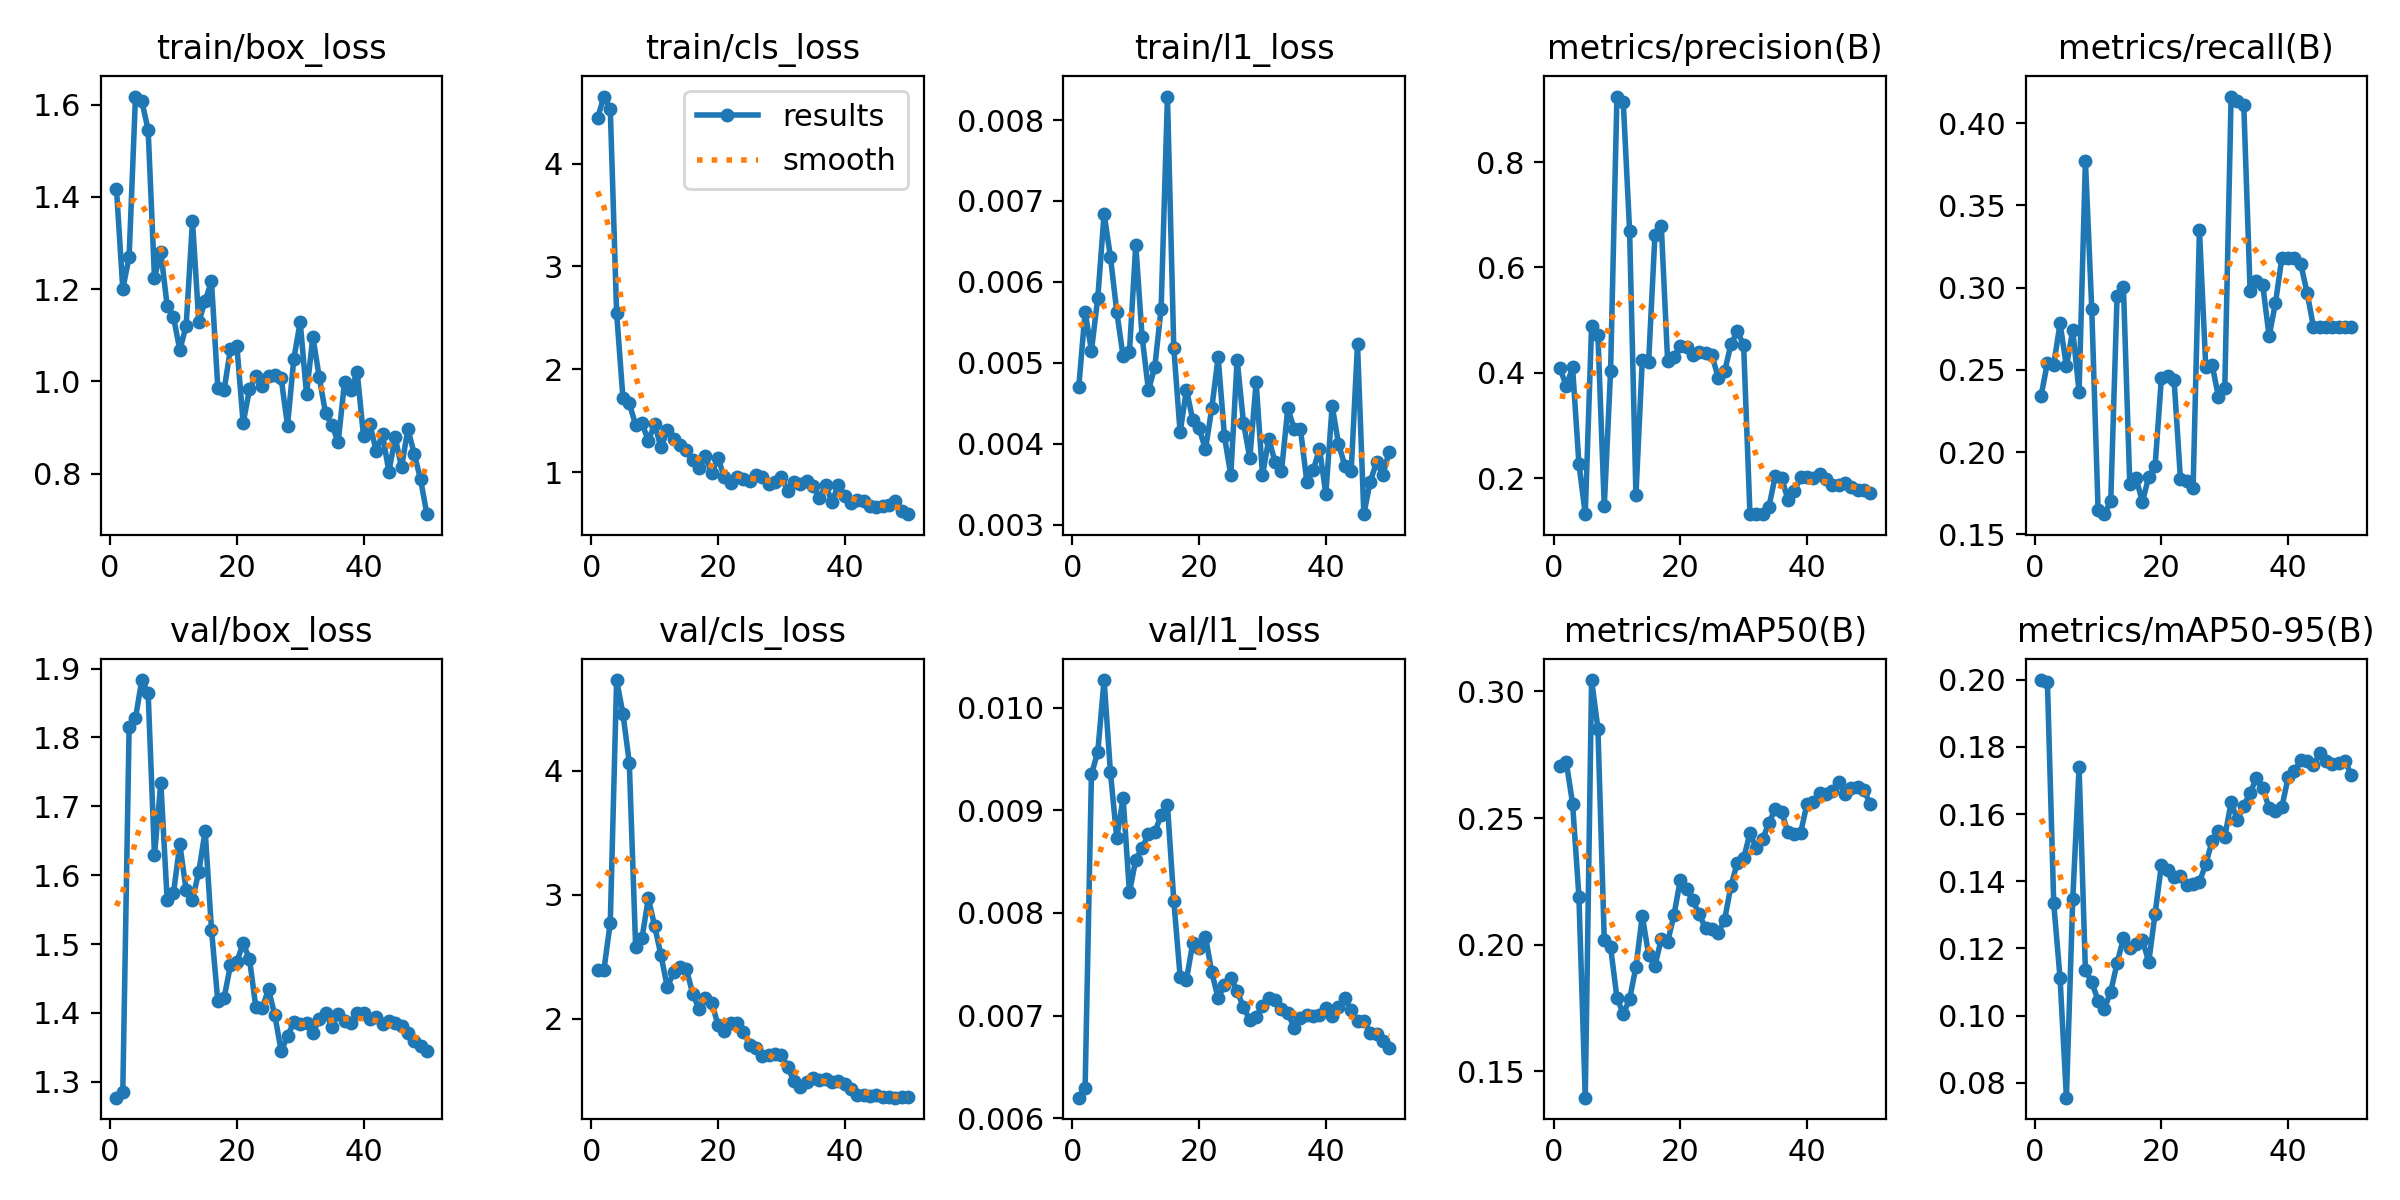

Values plotted in this chart, from the file beside it:
epoch, time, train/box_loss, train/cls_loss, train/l1_loss, metrics/precision(B), metrics/recall(B), metrics/mAP50(B), metrics/mAP50-95(B), val/box_loss, val/cls_loss, val/l1_loss, lr/pg0, lr/pg1, lr/pg2
1, 4.366, 1.417, 4.445, 0.0047, 0.4095, 0.2342, 0.2706, 0.1999, 1.277, 2.395, 0.0062, 0.0002083, 0.0002083, 0.0002083
2, 5.72, 1.2, 4.653, 0.00563, 0.3745, 0.2542, 0.272, 0.1994, 1.286, 2.397, 0.00629, 0.0006126, 0.0006126, 0.0006126
3, 6.949, 1.27, 4.533, 0.00515, 0.4101, 0.2532, 0.2557, 0.1334, 1.816, 2.776, 0.00935, 0.001, 0.001, 0.001
4, 8.206, 1.618, 2.55, 0.0058, 0.227, 0.2783, 0.219, 0.1111, 1.828, 4.73, 0.00957, 0.001176, 0.001176, 0.001176
5, 9.872, 1.608, 1.718, 0.00684, 0.1316, 0.2521, 0.1396, 0.07555, 1.883, 4.457, 0.01027, 0.001151, 0.001151, 0.001151
6, 11.83, 1.545, 1.668, 0.00631, 0.4885, 0.2739, 0.3045, 0.1346, 1.864, 4.065, 0.00937, 0.001126, 0.001126, 0.001126
7, 13.18, 1.225, 1.459, 0.00563, 0.4719, 0.2367, 0.2853, 0.174, 1.629, 2.583, 0.00873, 0.001102, 0.001102, 0.001102
8, 14.47, 1.281, 1.476, 0.00508, 0.1462, 0.3771, 0.2019, 0.1134, 1.734, 2.649, 0.00912, 0.001077, 0.001077, 0.001077
9, 15.7, 1.164, 1.305, 0.00513, 0.4038, 0.2872, 0.199, 0.11, 1.564, 2.973, 0.0082, 0.001052, 0.001052, 0.001052
10, 16.94, 1.14, 1.465, 0.00646, 0.9245, 0.1649, 0.1791, 0.1044, 1.574, 2.75, 0.00852, 0.001027, 0.001027, 0.001027
11, 18.12, 1.068, 1.239, 0.00532, 0.9148, 0.1622, 0.1727, 0.1021, 1.645, 2.513, 0.00863, 0.001002, 0.001002, 0.001002
12, 19.35, 1.12, 1.405, 0.00466, 0.6692, 0.1702, 0.1785, 0.1072, 1.578, 2.257, 0.00877, 0.0009778, 0.0009778, 0.0009778
13, 20.53, 1.347, 1.318, 0.00495, 0.1678, 0.2952, 0.1912, 0.1156, 1.565, 2.375, 0.00879, 0.000953, 0.000953, 0.000953
14, 22.55, 1.129, 1.267, 0.00567, 0.4239, 0.3005, 0.2114, 0.123, 1.605, 2.42, 0.00895, 0.0009283, 0.0009283, 0.0009283
15, 25.23, 1.175, 1.214, 0.00829, 0.4202, 0.1809, 0.1961, 0.12, 1.664, 2.405, 0.00905, 0.0009035, 0.0009035, 0.0009035
16, 26.61, 1.217, 1.114, 0.00518, 0.6614, 0.1841, 0.1917, 0.1215, 1.521, 2.205, 0.00812, 0.0008787, 0.0008787, 0.0008787
17, 27.83, 0.9853, 1.036, 0.00414, 0.6796, 0.1697, 0.2023, 0.1225, 1.417, 2.08, 0.00738, 0.000854, 0.000854, 0.000854
18, 29.09, 0.9821, 1.154, 0.00467, 0.423, 0.1851, 0.201, 0.116, 1.422, 2.168, 0.00735, 0.0008293, 0.0008293, 0.0008293
19, 30.31, 1.071, 0.9878, 0.00429, 0.4295, 0.1915, 0.2117, 0.1304, 1.47, 2.132, 0.00771, 0.0008045, 0.0008045, 0.0008045
20, 31.52, 1.078, 1.139, 0.00419, 0.4512, 0.2454, 0.2255, 0.1449, 1.474, 1.955, 0.00766, 0.0007797, 0.0007797, 0.0007797
21, 32.67, 0.9092, 0.9479, 0.00393, 0.4489, 0.246, 0.2221, 0.1433, 1.501, 1.9, 0.00777, 0.000755, 0.000755, 0.000755
22, 33.88, 0.9828, 0.8922, 0.00444, 0.4336, 0.2438, 0.2175, 0.1413, 1.478, 1.965, 0.00742, 0.0007302, 0.0007302, 0.0007302
23, 35.05, 1.011, 0.9491, 0.00507, 0.4396, 0.1837, 0.2119, 0.1417, 1.408, 1.964, 0.00717, 0.0007055, 0.0007055, 0.0007055
24, 36.45, 0.9907, 0.9363, 0.00409, 0.4373, 0.1826, 0.2064, 0.139, 1.407, 1.898, 0.0073, 0.0006808, 0.0006808, 0.0006808
25, 38.19, 1.011, 0.9138, 0.00361, 0.433, 0.1782, 0.206, 0.1392, 1.434, 1.791, 0.00737, 0.000656, 0.000656, 0.000656
26, 39.74, 1.013, 0.9703, 0.00504, 0.3903, 0.3351, 0.2047, 0.1398, 1.397, 1.769, 0.00724, 0.0006312, 0.0006312, 0.0006312
27, 40.94, 1.006, 0.9536, 0.00426, 0.4025, 0.2518, 0.2099, 0.1451, 1.344, 1.698, 0.00708, 0.0006065, 0.0006065, 0.0006065
28, 42.15, 0.9041, 0.8876, 0.00382, 0.454, 0.2531, 0.2232, 0.1519, 1.366, 1.708, 0.00696, 0.0005818, 0.0005818, 0.0005818
29, 43.34, 1.049, 0.8994, 0.00476, 0.4785, 0.2336, 0.2324, 0.1548, 1.386, 1.721, 0.00699, 0.000557, 0.000557, 0.000557
30, 44.58, 1.129, 0.9516, 0.00361, 0.4524, 0.2389, 0.2341, 0.1532, 1.384, 1.708, 0.00709, 0.0005322, 0.0005322, 0.0005322
31, 45.76, 0.9725, 0.8157, 0.00406, 0.1314, 0.4162, 0.244, 0.1635, 1.386, 1.613, 0.00717, 0.0005075, 0.0005075, 0.0005075
32, 46.96, 1.097, 0.9035, 0.00377, 0.132, 0.4136, 0.2382, 0.1582, 1.37, 1.497, 0.00715, 0.0004827, 0.0004827, 0.0004827
33, 48.15, 1.01, 0.8885, 0.00366, 0.1315, 0.4109, 0.2417, 0.1625, 1.391, 1.456, 0.00706, 0.000458, 0.000458, 0.000458
34, 49.37, 0.9309, 0.9088, 0.00444, 0.1457, 0.2978, 0.2481, 0.1663, 1.4, 1.495, 0.00703, 0.0004332, 0.0004332, 0.0004332
35, 51.42, 0.9049, 0.8628, 0.00418, 0.204, 0.3043, 0.2536, 0.1707, 1.38, 1.525, 0.00688, 0.0004085, 0.0004085, 0.0004085
36, 53.05, 0.8685, 0.7475, 0.00418, 0.2007, 0.3014, 0.2524, 0.1677, 1.399, 1.508, 0.00698, 0.0003837, 0.0003837, 0.0003837
37, 54.34, 0.998, 0.8707, 0.00353, 0.1583, 0.2704, 0.2443, 0.1618, 1.389, 1.519, 0.00701, 0.000359, 0.000359, 0.000359
38, 55.6, 0.9811, 0.7094, 0.00367, 0.1747, 0.2907, 0.2436, 0.161, 1.385, 1.496, 0.007, 0.0003343, 0.0003343, 0.0003343
39, 56.85, 1.02, 0.8767, 0.00394, 0.2022, 0.3177, 0.2442, 0.162, 1.4, 1.498, 0.00701, 0.0003095, 0.0003095, 0.0003095
40, 58.04, 0.8808, 0.7695, 0.00338, 0.2017, 0.3177, 0.2556, 0.1709, 1.401, 1.476, 0.00707, 0.0002848, 0.0002848, 0.0002848
41, 60.58, 0.9072, 0.6988, 0.00447, 0.2004, 0.3177, 0.2564, 0.1729, 1.391, 1.439, 0.007, 0.00026, 0.00026, 0.00026
42, 62.39, 0.8489, 0.7321, 0.004, 0.2077, 0.3143, 0.2597, 0.176, 1.393, 1.391, 0.00708, 0.0002352, 0.0002352, 0.0002352
43, 64.2, 0.8853, 0.7221, 0.00373, 0.1984, 0.2969, 0.2594, 0.1758, 1.384, 1.388, 0.00717, 0.0002105, 0.0002105, 0.0002105
44, 65.85, 0.8037, 0.6711, 0.00366, 0.1867, 0.2761, 0.2607, 0.1745, 1.388, 1.38, 0.00705, 0.0001857, 0.0001857, 0.0001857
45, 67.23, 0.8785, 0.6592, 0.00523, 0.186, 0.2761, 0.2643, 0.1782, 1.385, 1.39, 0.00695, 0.000161, 0.000161, 0.000161
46, 68.46, 0.8135, 0.6732, 0.00313, 0.1915, 0.2761, 0.2594, 0.1759, 1.38, 1.374, 0.00695, 0.0001363, 0.0001363, 0.0001363
47, 69.69, 0.8968, 0.6825, 0.00353, 0.1838, 0.2761, 0.262, 0.1749, 1.371, 1.374, 0.00683, 0.0001115, 0.0001115, 0.0001115
48, 70.92, 0.8427, 0.7152, 0.00377, 0.1774, 0.2761, 0.2623, 0.1752, 1.359, 1.366, 0.00682, 8.675e-05, 8.675e-05, 8.675e-05
49, 72.08, 0.7877, 0.6172, 0.00362, 0.1764, 0.2761, 0.261, 0.1758, 1.353, 1.368, 0.00675, 6.2e-05, 6.2e-05, 6.2e-05
50, 73.3, 0.7118, 0.5904, 0.0039, 0.1723, 0.2761, 0.2554, 0.1715, 1.345, 1.374, 0.00668, 3.725e-05, 3.725e-05, 3.725e-05
